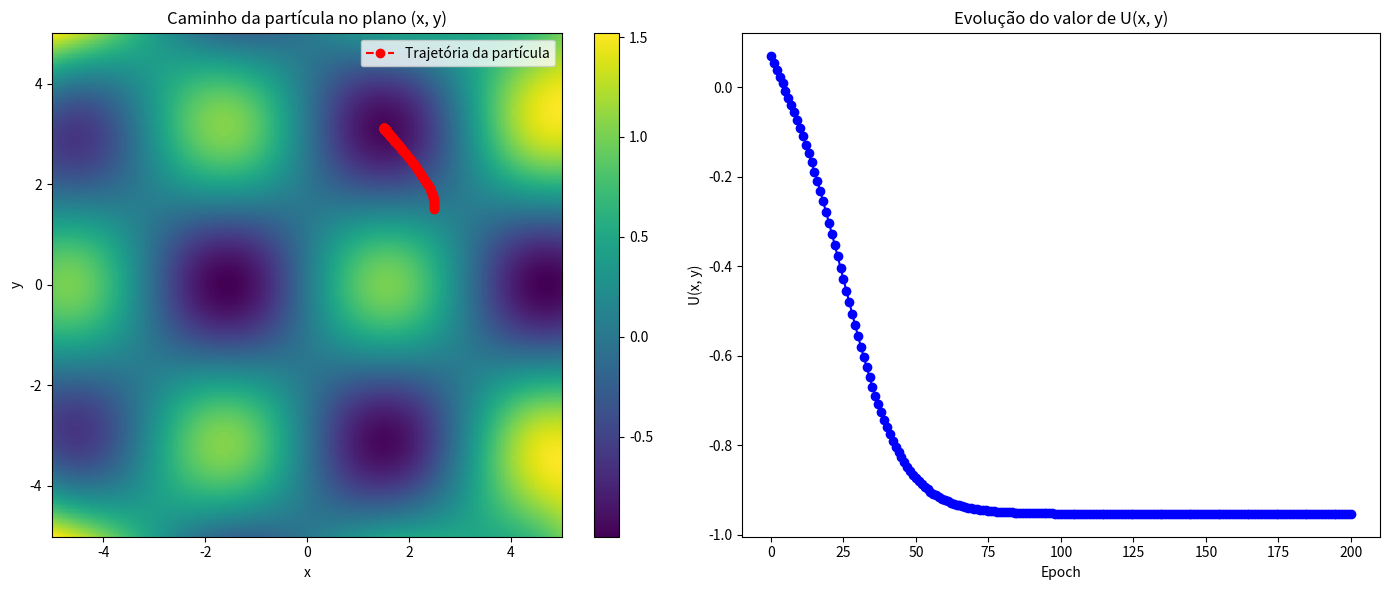
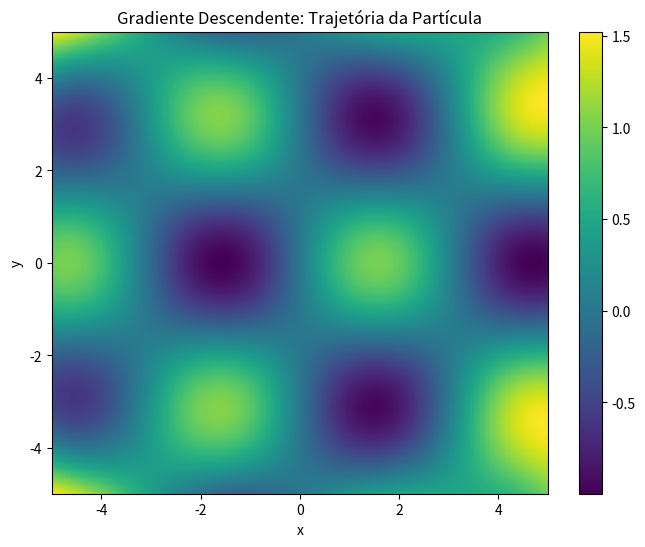

The matplotlib source for these figures, in order:
import numpy as np
import matplotlib.pyplot as plt

# Função U(x, y)
def U(x, y):
    return np.sin(x) * np.cos(y) + 2 * (x * y)**2 / 1000

# Gradiente de U(x, y)
def grad_U(x, y):
    dU_dx = np.cos(x) * np.cos(y) + (4 * x * y**2) / 1000
    dU_dy = -np.sin(x) * np.sin(y) + (4 * x**2 * y) / 1000
    return dU_dx, dU_dy

# Hiperparâmetros
alpha = 0.05           # Taxa de aprendizado (experimente diferentes valores!)
max_iter = 200        # Número máximo de iterações
epsilon = 1e-5        # Critério de parada

# Ponto inicial (varie!)
x, y = 2.5, 1.5

# Guardar trajetória
xs, ys, us = [x], [y], [U(x, y)]

# Gradiente descendente
for _ in range(max_iter):
    grad_x, grad_y = grad_U(x, y)
    if np.sqrt(grad_x**2 + grad_y**2) < epsilon:
        break
    x -= alpha * grad_x
    y -= alpha * grad_y
    xs.append(x)
    ys.append(y)
    us.append(U(x, y))

# Malha para visualização
x_vals = np.linspace(-5, 5, 400)
y_vals = np.linspace(-5, 5, 400)
X, Y = np.meshgrid(x_vals, y_vals)
Z = U(X, Y)

# Gráficos
plt.figure(figsize=(14, 6))

# (a) Gráfico de contorno + trajetória
plt.subplot(1, 2, 1)
contour = plt.pcolormesh(X, Y, Z, shading='auto', cmap='viridis')
plt.plot(xs, ys, 'ro--', label='Trajetória da partícula')
plt.colorbar(contour)
plt.xlabel('x')
plt.ylabel('y')
plt.title('Caminho da partícula no plano (x, y)')
plt.legend()

# (b) Evolução de U ao longo das iterações
plt.subplot(1, 2, 2)
plt.plot(us, 'b-o')
plt.xlabel('Epoch')
plt.ylabel('U(x, y)')
plt.title('Evolução do valor de U(x, y)')

plt.tight_layout()
plt.show()


import numpy as np
import matplotlib.pyplot as plt
from matplotlib.animation import FuncAnimation

# Função U(x, y)
def U(x, y):
    return np.sin(x) * np.cos(y) + 2 * (x * y)**2 / 1000

# Gradiente da função
def grad_U(x, y):
    dU_dx = np.cos(x) * np.cos(y) + (4 * x * y**2) / 1000
    dU_dy = -np.sin(x) * np.sin(y) + (4 * x**2 * y) / 1000
    return dU_dx, dU_dy

# Hiperparâmetros
alpha = 0.1
epsilon = 1e-5
max_iter = 200
x, y = 2.5, 1.5  # Posição inicial

# Trajetória
xs, ys = [x], [y]

for _ in range(max_iter):
    grad_x, grad_y = grad_U(x, y)
    if np.sqrt(grad_x**2 + grad_y**2) < epsilon:
        break
    x -= alpha * grad_x
    y -= alpha * grad_y
    xs.append(x)
    ys.append(y)

# Malha para contorno
x_vals = np.linspace(-5, 5, 400)
y_vals = np.linspace(-5, 5, 400)
X, Y = np.meshgrid(x_vals, y_vals)
Z = U(X, Y)

# Gráfico base
fig, ax = plt.subplots(figsize=(8, 6))
contour = ax.pcolormesh(X, Y, Z, shading='auto', cmap='viridis')
plt.colorbar(contour, ax=ax)
particle, = ax.plot([], [], 'ro', markersize=6)
path, = ax.plot([], [], 'r--', linewidth=1)

ax.set_xlim(-5, 5)
ax.set_ylim(-5, 5)
ax.set_xlabel('x')
ax.set_ylabel('y')
ax.set_title('Gradiente Descendente: Trajetória da Partícula')

# Atualização da animação
def update(i):
    particle.set_data(xs[i], ys[i])
    path.set_data(xs[:i+1], ys[:i+1])
    return particle, path

ani = FuncAnimation(fig, update, frames=len(xs), interval=200, repeat=False)
plt.show()
